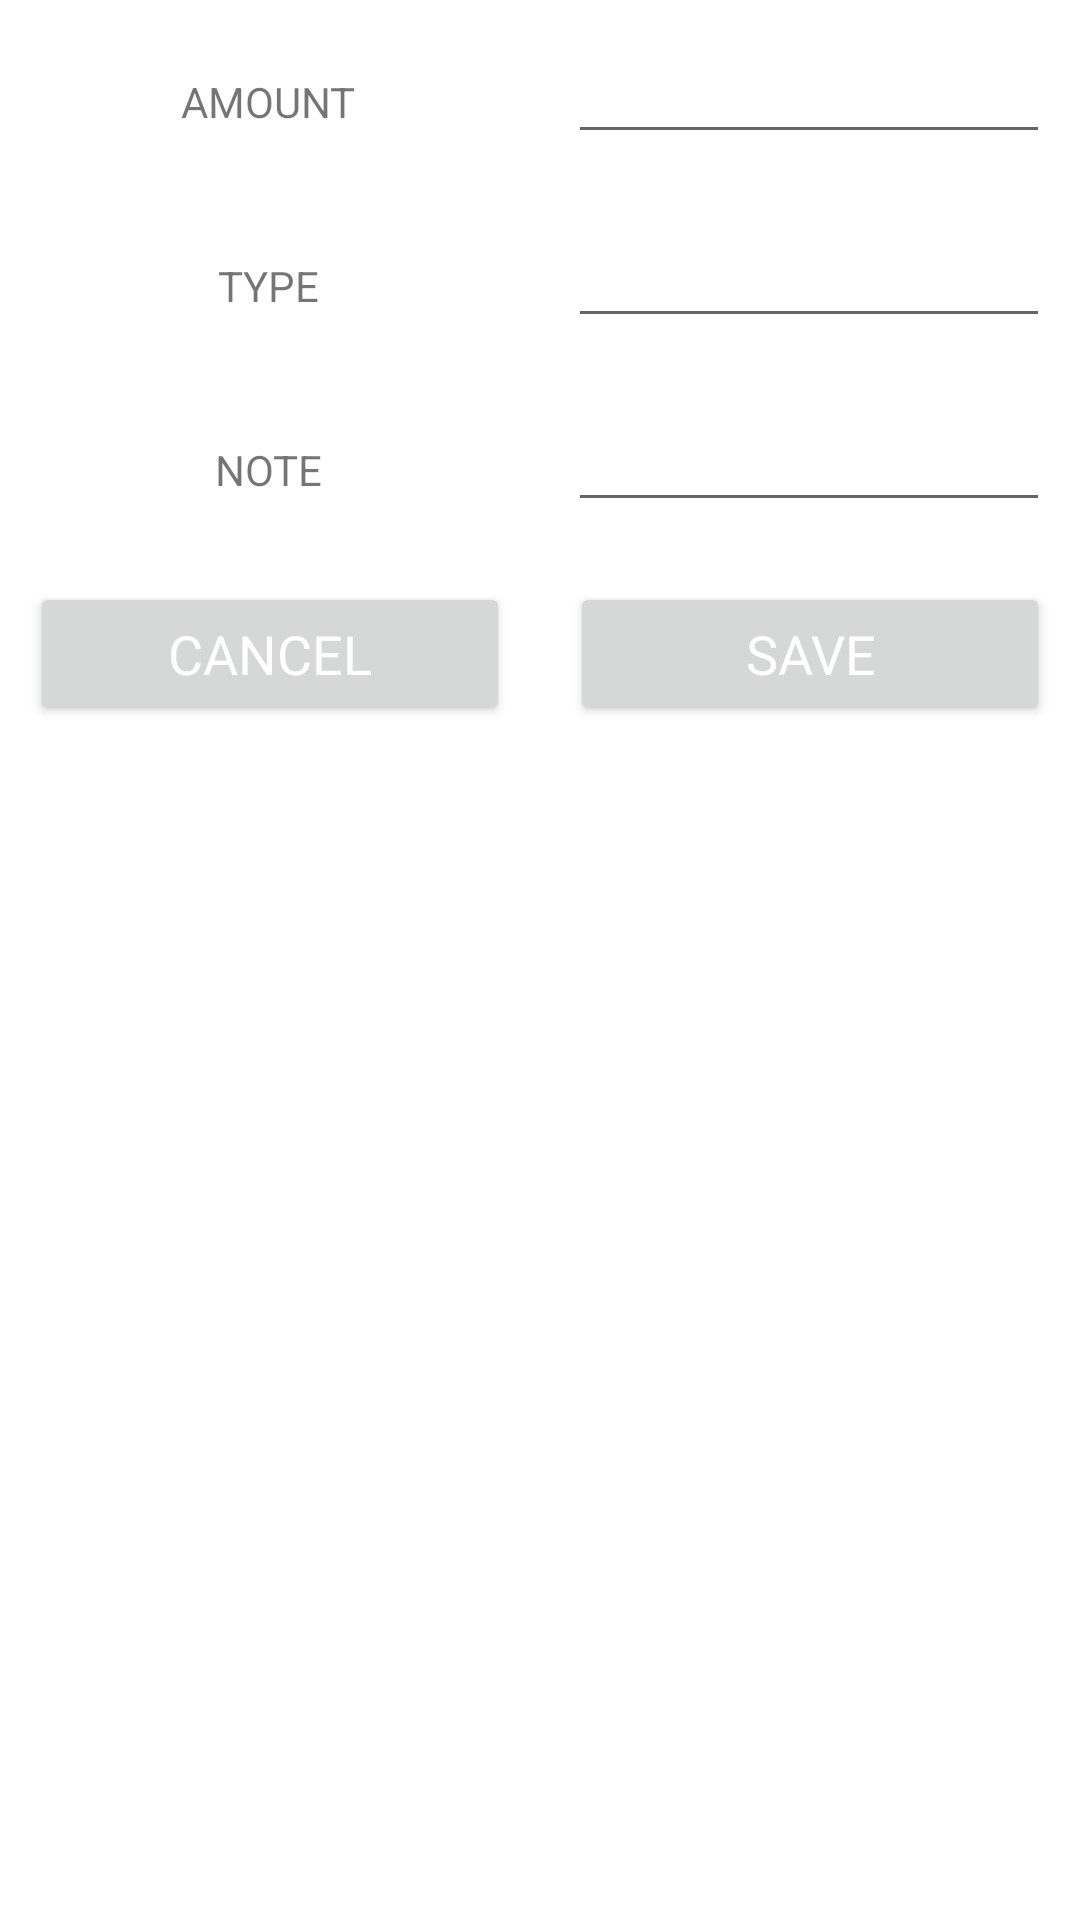

The Android layout XML behind this screen, and the referenced resources:
<!-- AndroidManifest.xml: application theme Theme.ExpenseManager -->
<!-- res/layout/custom_layout_for_insertdata.xml -->
<?xml version="1.0" encoding="utf-8"?>
<LinearLayout xmlns:android="http://schemas.android.com/apk/res/android"
    xmlns:tools="http://schemas.android.com/tools"
    android:layout_width="match_parent"
    android:orientation="vertical"
    android:layout_height="match_parent">

    <ScrollView
        android:layout_width="match_parent"
        android:layout_height="match_parent">

        <LinearLayout
            android:layout_width="match_parent"
            android:layout_height="wrap_content"
            android:orientation="vertical">

            <LinearLayout
                android:layout_width="match_parent"
                android:layout_height="wrap_content"
                android:orientation="horizontal">
                
                
                <RelativeLayout
                    android:layout_width="0dp"
                    android:layout_height="wrap_content"
                    android:layout_weight="1"
                    android:layout_margin="10dp"
                    android:gravity="center">


                    <TextView
                        android:layout_width="wrap_content"
                        android:layout_height="wrap_content"
                        android:text="AMOUNT"
                        />

                </RelativeLayout>

                <RelativeLayout
                    android:layout_width="1dp"
                    android:layout_height="wrap_content"
                    android:layout_weight="1"
                    android:layout_margin="10dp"
                    android:gravity="center">


                    <EditText
                        android:layout_width="match_parent"
                        android:layout_height="wrap_content"
                        android:id="@+id/ammount_edit" />


                </RelativeLayout>


            </LinearLayout>

            <LinearLayout
                android:layout_width="match_parent"
                android:layout_height="wrap_content"
                android:orientation="horizontal">


                <RelativeLayout
                    android:layout_width="0dp"
                    android:layout_height="wrap_content"
                    android:layout_weight="1"
                    android:layout_margin="10dp"
                    android:gravity="center">


                    <TextView
                        android:layout_width="wrap_content"
                        android:layout_height="wrap_content"
                        android:text="TYPE"
                        />

                </RelativeLayout>

                <RelativeLayout
                    android:layout_width="1dp"
                    android:layout_height="wrap_content"
                    android:layout_weight="1"
                    android:layout_margin="10dp"
                    android:gravity="center">


                    <EditText
                        android:id="@+id/type_edit"
                        android:layout_width="match_parent"
                        android:layout_height="wrap_content" />


                </RelativeLayout>


            </LinearLayout>

            <LinearLayout
                android:layout_width="match_parent"
                android:layout_height="wrap_content"
                android:orientation="horizontal">


                <RelativeLayout
                    android:layout_width="0dp"
                    android:layout_height="wrap_content"
                    android:layout_weight="1"
                    android:layout_margin="10dp"
                    android:gravity="center">


                    <TextView
                        android:layout_width="wrap_content"
                        android:layout_height="wrap_content"
                        android:text="NOTE"
                        />

                </RelativeLayout>

                <RelativeLayout
                    android:layout_width="1dp"
                    android:layout_height="wrap_content"
                    android:layout_weight="1"
                    android:layout_margin="10dp"
                    android:gravity="center">


                    <EditText
                        android:id="@+id/note_edit"
                        android:layout_width="match_parent"
                        android:layout_height="wrap_content" />
                </RelativeLayout>


            </LinearLayout>

            <LinearLayout
                android:layout_width="match_parent"
                android:layout_height="wrap_content"
                android:orientation="horizontal">


                <RelativeLayout
                    android:layout_width="0dp"
                    android:layout_height="wrap_content"
                    android:layout_weight="1"
                    android:layout_margin="10dp"
                    android:gravity="center">


                    <Button
                        android:id="@+id/btnCancle"
                        android:layout_width="match_parent"
                        android:layout_height="wrap_content"
                        android:text="CANCEL"
                        android:textAppearance="?android:textAppearanceMedium"
                        android:textColor="@color/white"/>


                </RelativeLayout>

                <RelativeLayout
                    android:layout_width="0dp"
                    android:layout_height="wrap_content"
                    android:layout_weight="1"
                    android:layout_margin="10dp"
                    android:gravity="center">


                    <Button
                        android:id="@+id/btnSave"
                        android:layout_width="match_parent"
                        android:layout_height="wrap_content"
                        android:text="SAVE"
                        android:textAppearance="?android:textAppearanceMedium"
                        android:textColor="@color/white"/>


                </RelativeLayout>




            </LinearLayout>

        </LinearLayout>


    </ScrollView>


</LinearLayout>
<!-- resources referenced by this layout -->
<resources>
  <color name="white">#FFFFFFFF</color>
  <style name="Theme.ExpenseManager" parent="Theme.MaterialComponents.DayNight.DarkActionBar">
          
          <item name="colorPrimary">@color/purple_500</item>
          <item name="colorPrimaryVariant">@color/purple_700</item>
          <item name="colorOnPrimary">@color/white</item>
          
          <item name="colorSecondary">@color/teal_200</item>
          <item name="colorSecondaryVariant">@color/teal_700</item>
          <item name="colorOnSecondary">@color/black</item>
          
          <item name="android:statusBarColor" tools:targetApi="l">?attr/colorPrimaryVariant</item>
          
          <item name="windowActionBar">false</item>
          <item name="windowNoTitle">true</item>
          <item name="drawerArrowStyle">@style/DrawerIconStyle</item>
  
      </style>
  <color name="purple_500">#FF6200EE</color>
  <color name="purple_700">#FF3700B3</color>
  <color name="teal_200">#FF03DAC5</color>
  <color name="teal_700">#FF018786</color>
  <color name="black">#FF000000</color>
  <style name="DrawerIconStyle" parent="Widget.AppCompat.DrawerArrowToggle">
          <item name="color">@android:color/white</item>
      </style>
</resources>
